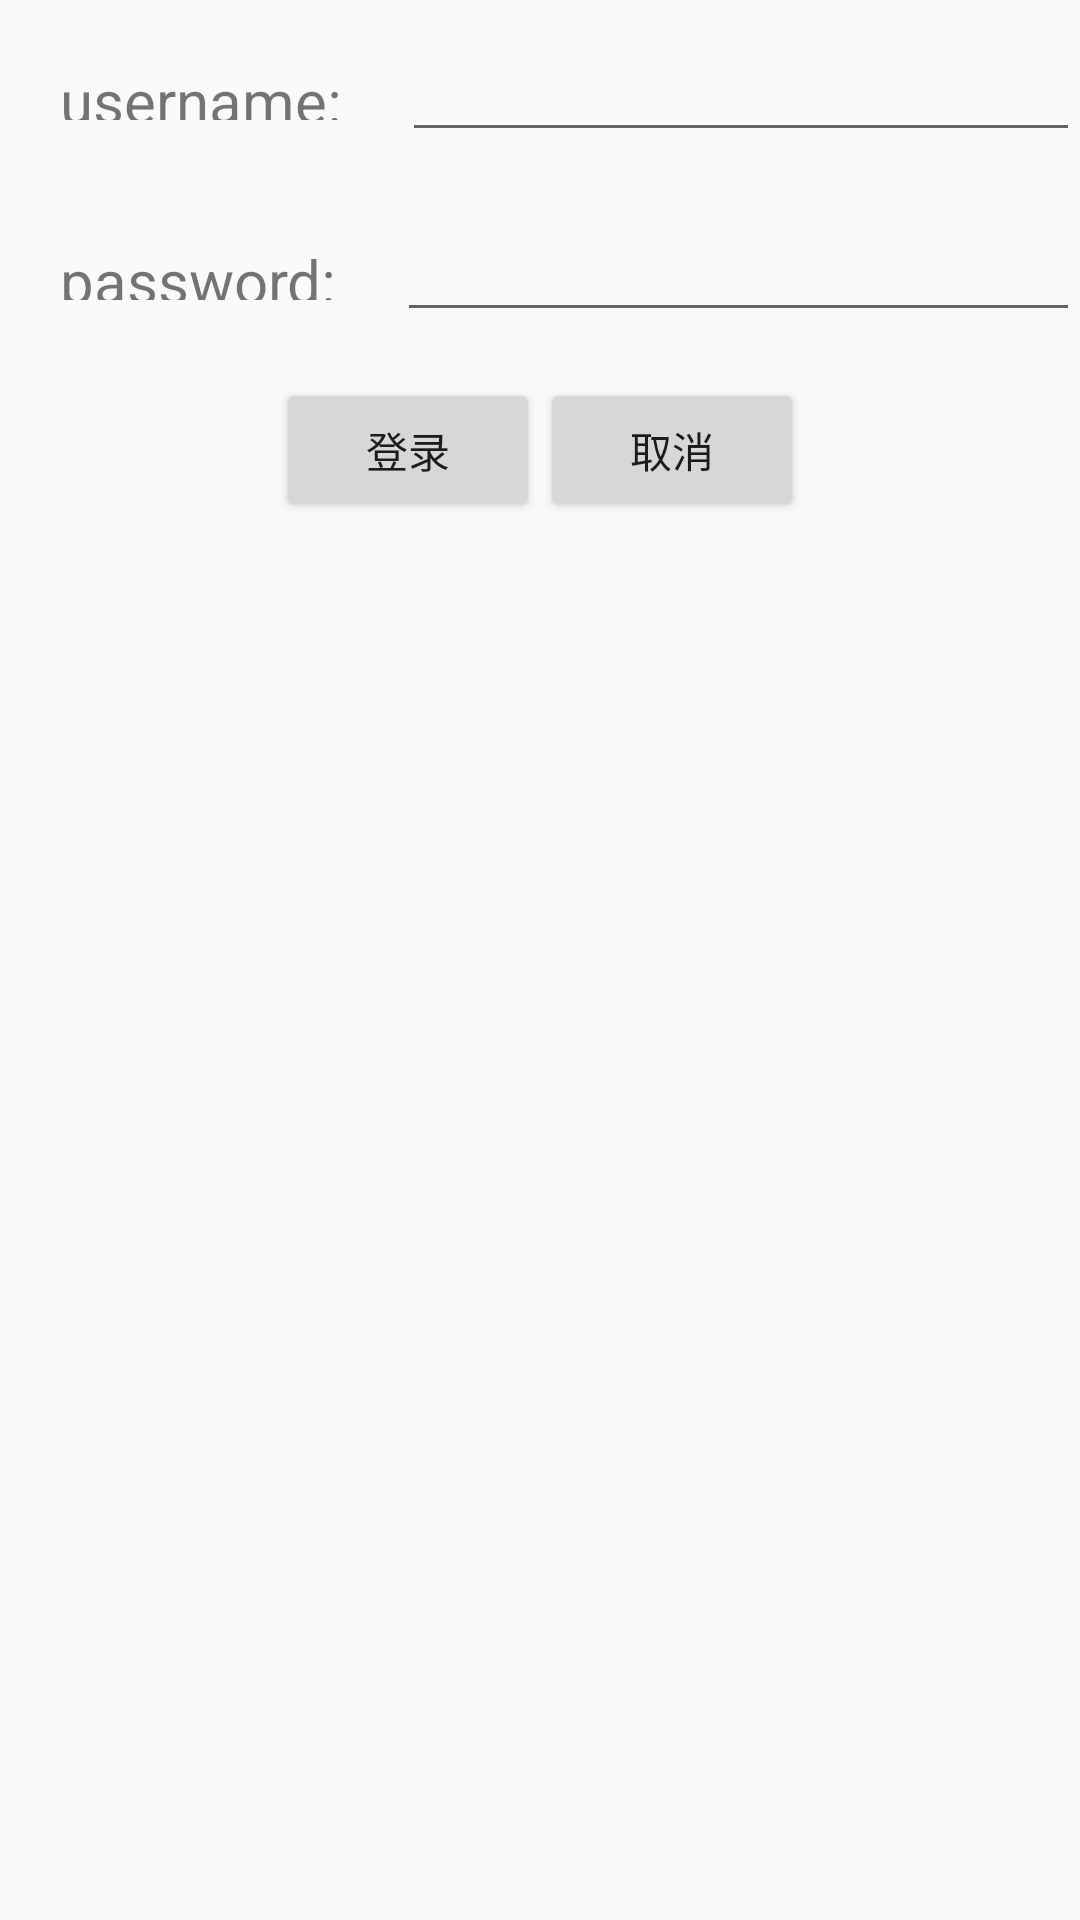

Here is an Android app screen rendered from its layout file. Give the layout XML and the strings, colors and styles it references.
<!-- AndroidManifest.xml: application theme AppTheme -->
<!-- res/layout/activity_user_login.xml -->
<?xml version="1.0" encoding="utf-8"?>
<LinearLayout xmlns:android="http://schemas.android.com/apk/res/android"
    android:layout_width="match_parent"
    android:layout_height="match_parent"
    android:orientation="vertical">
    <LinearLayout
        android:layout_width="match_parent"
        android:layout_height="60dp"
        android:gravity="center"
        android:orientation="horizontal">
    <TextView
        android:layout_width="wrap_content"
        android:layout_height="wrap_content"
        android:layout_margin="20dp"
        android:text="username:"
        android:textSize="20sp"/>
    <EditText
        android:id="@+id/et_username"
        android:layout_width="match_parent"
        android:layout_height="wrap_content" />

    </LinearLayout>

    <LinearLayout
        android:layout_width="match_parent"
        android:layout_height="60dp"
        android:gravity="center">
        <TextView
            android:layout_width="wrap_content"
            android:layout_height="wrap_content"
            android:layout_margin="20dp"
            android:text="password:"
            android:textSize="20sp"/>
        <EditText
            android:id="@+id/et_password"
            android:layout_width="match_parent"
            android:layout_height="wrap_content"
            android:inputType="textPassword"/>

    </LinearLayout>

    <LinearLayout
        android:layout_width="match_parent"
        android:layout_height="60dp"
        android:gravity="center">
    <Button
        android:id="@+id/bt_login"
        android:layout_width="wrap_content"
        android:layout_height="wrap_content"
        android:maxHeight="0dp"
        android:text="登录"/>

    <Button
        android:id="@+id/bt_clear"
        android:layout_width="wrap_content"
        android:layout_height="wrap_content"
        android:maxHeight="0dp"
        android:text="取消"/>
        </LinearLayout>

    <ProgressBar
        android:id="@+id/pb_login"
        android:layout_width="wrap_content"
        android:layout_height="wrap_content"
        android:layout_marginTop="30dp"
        android:visibility="gone"
        android:layout_gravity="center_horizontal"
        />
</LinearLayout>
<!-- resources referenced by this layout -->
<resources>
  <style name="AppTheme" parent="Theme.AppCompat.Light.DarkActionBar">
          
          <item name="colorPrimary">@color/colorPrimary</item>
          <item name="colorPrimaryDark">@color/colorPrimaryDark</item>
          <item name="colorAccent">@color/colorAccent</item>
      </style>
  <!-- not gathered from this repository: default colours our renderer supplied (Android Studio template values) -->
  <color name="colorPrimary">#FF6200EE</color>
  <color name="colorPrimaryDark">#FF3700B3</color>
  <color name="colorAccent">#FF03DAC5</color>
</resources>
